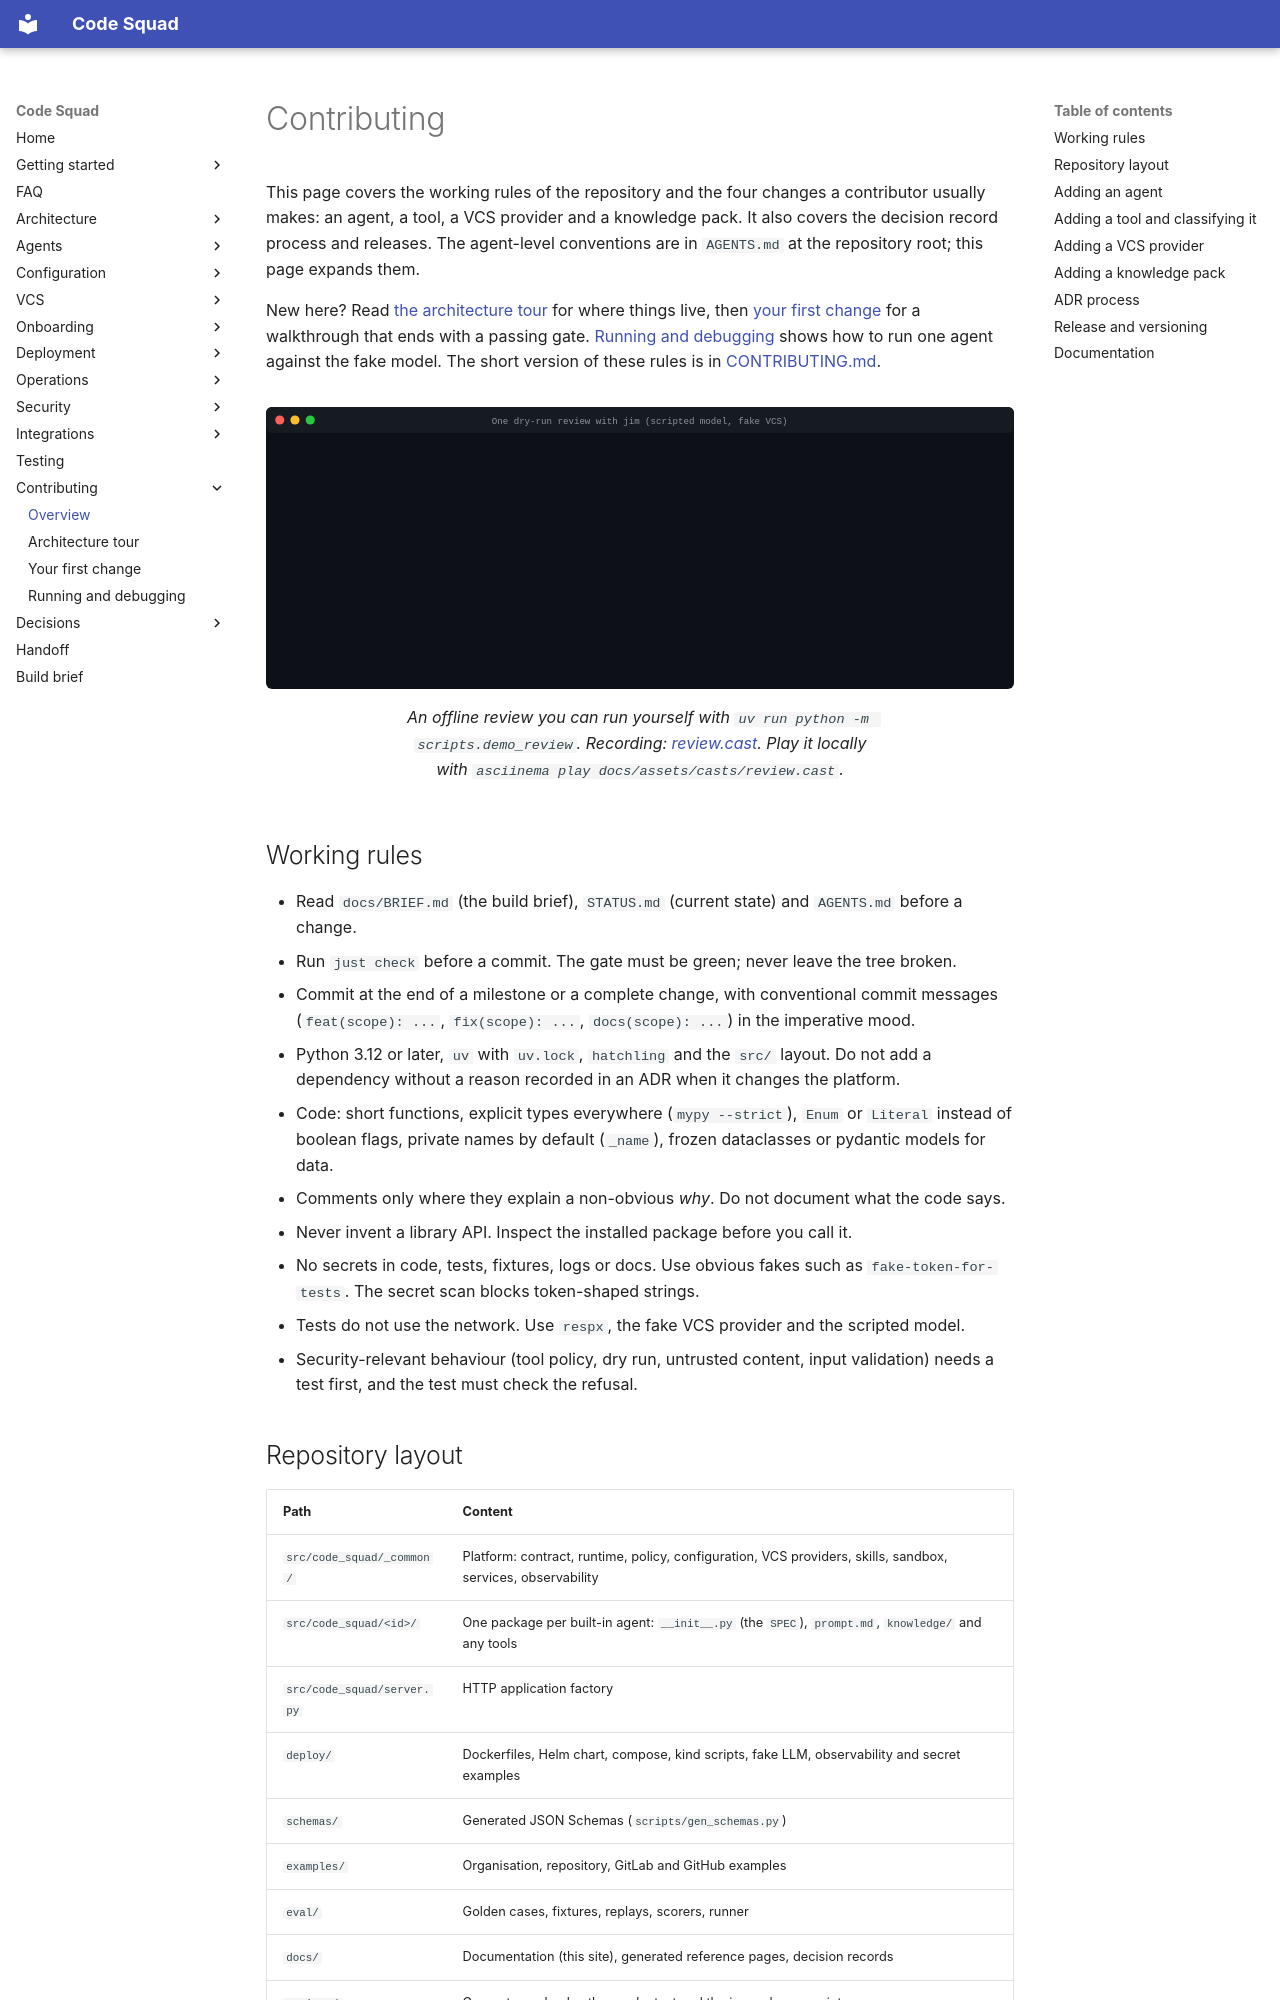

repository: acarmisc/the-office-ai-squad · page: contributing/index.html · generator: mkdocs

# Contributing

This page covers the working rules of the repository and the four changes a contributor usually makes: an agent, a tool, a
VCS provider and a knowledge pack. It also covers the decision record process and releases. The agent-level conventions are in
`AGENTS.md` at the repository root; this page expands them.

New here? Read [the architecture tour](tour.md) for where things live, then [your first change](first-change.md) for a
walkthrough that ends with a passing gate. [Running and debugging](running-and-debugging.md) shows how to run one agent against the
fake model. The short version of these rules is in [CONTRIBUTING.md](https://github.com/acarmisc/the-office-ai-squad/blob/main/CONTRIBUTING.md).

<figure markdown>
![A scripted review run in the terminal](../assets/demos/review.svg)
<figcaption>An offline review you can run yourself with <code>uv run python -m scripts.demo_review</code>.
Recording: <a href="../assets/casts/review.cast">review.cast</a>. Play it locally with <code>asciinema play docs/assets/casts/review.cast</code>.</figcaption>
</figure>

## Working rules

- Read `docs/BRIEF.md` (the build brief), `STATUS.md` (current state) and `AGENTS.md` before a change.
- Run `just check` before a commit. The gate must be green; never leave the tree broken.
- Commit at the end of a milestone or a complete change, with conventional commit messages (`feat(scope): ...`,
  `fix(scope): ...`, `docs(scope): ...`) in the imperative mood.
- Python 3.12 or later, `uv` with `uv.lock`, `hatchling` and the `src/` layout. Do not add a dependency without a reason
  recorded in an ADR when it changes the platform.
- Code: short functions, explicit types everywhere (`mypy --strict`), `Enum` or `Literal` instead of boolean flags, private
  names by default (`_name`), frozen dataclasses or pydantic models for data.
- Comments only where they explain a non-obvious *why*. Do not document what the code says.
- Never invent a library API. Inspect the installed package before you call it.
- No secrets in code, tests, fixtures, logs or docs. Use obvious fakes such as `fake-token-for-tests`. The secret scan blocks
  token-shaped strings.
- Tests do not use the network. Use `respx`, the fake VCS provider and the scripted model.
- Security-relevant behaviour (tool policy, dry run, untrusted content, input validation) needs a test first, and the test must
  check the refusal.

## Repository layout

| Path | Content |
| --- | --- |
| `src/code_squad/_common/` | Platform: contract, runtime, policy, configuration, VCS providers, skills, sandbox, services, observability |
| `src/code_squad/<id>/` | One package per built-in agent: `__init__.py` (the `SPEC`), `prompt.md`, `knowledge/` and any tools |
| `src/code_squad/server.py` | HTTP application factory |
| `deploy/` | Dockerfiles, Helm chart, compose, kind scripts, fake LLM, observability and secret examples |
| `schemas/` | Generated JSON Schemas (`scripts/gen_schemas.py`) |
| `examples/` | Organisation, repository, GitLab and GitHub examples |
| `eval/` | Golden cases, fixtures, replays, scorers, runner |
| `docs/` | Documentation (this site), generated reference pages, decision records |
| `scripts/` | Generators, checks, the smoke test and the image bump script |
